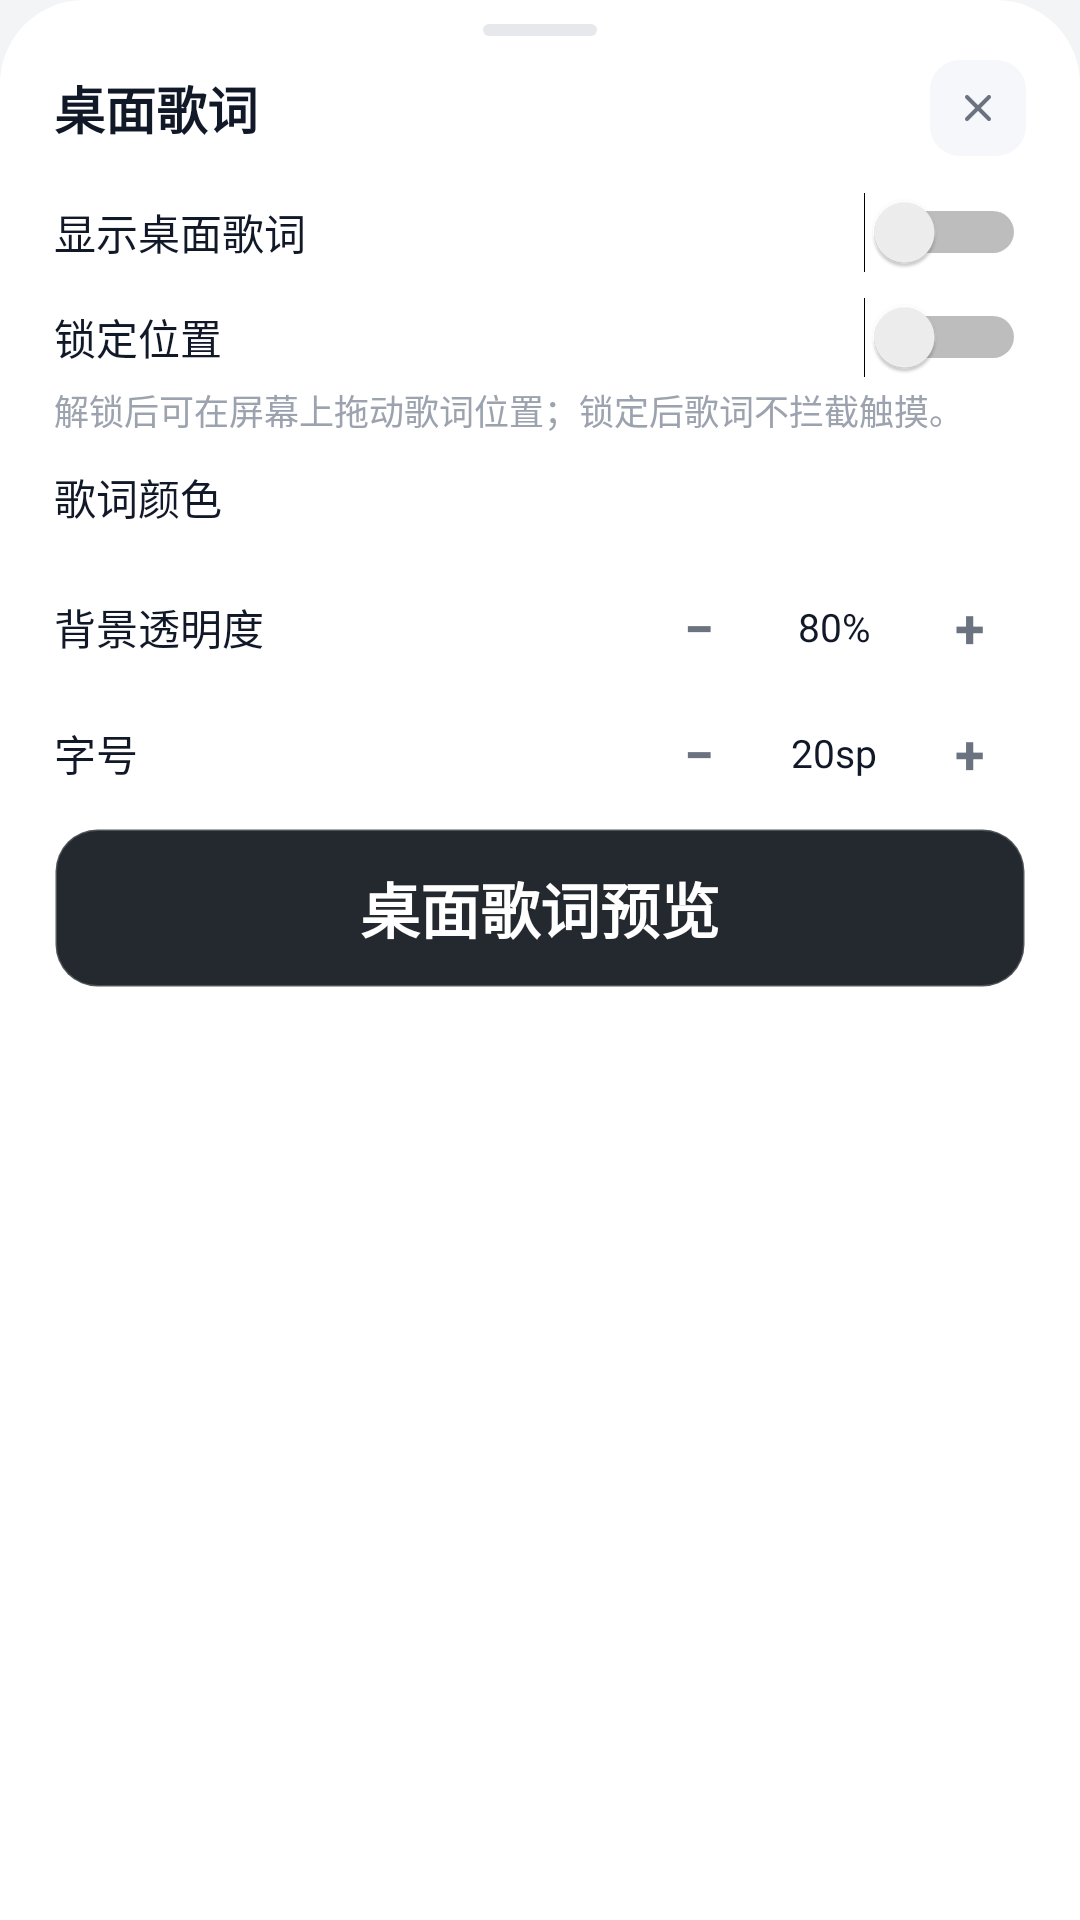

Write the Android layout XML for this screen, with the resource values it uses.
<!-- AndroidManifest.xml: application theme AppTheme -->
<!-- res/layout/dialog_overlay_settings.xml -->
<?xml version="1.0" encoding="utf-8"?>
<ScrollView xmlns:android="http://schemas.android.com/apk/res/android"
    android:layout_width="match_parent"
    android:layout_height="match_parent"
    android:background="@drawable/bg_sheet"
    android:fillViewport="true"
    android:overScrollMode="never"
    android:scrollbars="none">

    <LinearLayout
        android:layout_width="match_parent"
        android:layout_height="wrap_content"
        android:orientation="vertical"
        android:paddingStart="18dp"
        android:paddingTop="8dp"
        android:paddingEnd="18dp"
        android:paddingBottom="18dp">

        <View
            android:layout_width="38dp"
            android:layout_height="4dp"
            android:layout_gravity="center_horizontal"
            android:layout_marginBottom="8dp"
            android:background="@drawable/bg_grabber" />

        <LinearLayout
            android:layout_width="match_parent"
            android:layout_height="wrap_content"
            android:gravity="center_vertical"
            android:orientation="horizontal">

            <TextView
                android:layout_width="0dp"
                android:layout_height="wrap_content"
                android:layout_weight="1"
                android:text="桌面歌词"
                android:textColor="@color/text_primary"
                android:textSize="17sp"
                android:textStyle="bold" />

            <ImageView
                android:id="@+id/overlay_close"
                android:layout_width="32dp"
                android:layout_height="32dp"
                android:background="@drawable/bg_icon_btn"
                android:clickable="true"
                android:contentDescription="关闭"
                android:focusable="false"
                android:padding="8dp"
                android:src="@drawable/ic_close"
                android:tint="@color/text_secondary" />
        </LinearLayout>

        <LinearLayout
            android:layout_width="match_parent"
            android:layout_height="wrap_content"
            android:layout_marginTop="12dp"
            android:gravity="center_vertical"
            android:orientation="horizontal">

            <TextView
                android:layout_width="0dp"
                android:layout_height="wrap_content"
                android:layout_weight="1"
                android:text="显示桌面歌词"
                android:textColor="@color/text_primary"
                android:textSize="14sp" />

            <Switch
                android:id="@+id/overlay_enabled"
                android:layout_width="wrap_content"
                android:layout_height="wrap_content" />
        </LinearLayout>

        <TextView
            android:id="@+id/overlay_permission"
            android:layout_width="match_parent"
            android:layout_height="wrap_content"
            android:layout_marginTop="4dp"
            android:clickable="true"
            android:text="需要悬浮窗权限，点击授权"
            android:textColor="@color/accent"
            android:textSize="12sp"
            android:visibility="gone" />

        <LinearLayout
            android:layout_width="match_parent"
            android:layout_height="wrap_content"
            android:layout_marginTop="8dp"
            android:gravity="center_vertical"
            android:orientation="horizontal">

            <TextView
                android:layout_width="0dp"
                android:layout_height="wrap_content"
                android:layout_weight="1"
                android:text="锁定位置"
                android:textColor="@color/text_primary"
                android:textSize="14sp" />

            <Switch
                android:id="@+id/overlay_lock"
                android:layout_width="wrap_content"
                android:layout_height="wrap_content" />
        </LinearLayout>

        <TextView
            android:layout_width="match_parent"
            android:layout_height="wrap_content"
            android:layout_marginTop="2dp"
            android:text="解锁后可在屏幕上拖动歌词位置；锁定后歌词不拦截触摸。"
            android:textColor="@color/text_tertiary"
            android:textSize="11.5sp" />

        <TextView
            android:layout_width="wrap_content"
            android:layout_height="wrap_content"
            android:layout_marginTop="10dp"
            android:text="歌词颜色"
            android:textColor="@color/text_primary"
            android:textSize="14sp" />

        <LinearLayout
            android:id="@+id/overlay_colors"
            android:layout_width="match_parent"
            android:layout_height="wrap_content"
            android:layout_marginTop="6dp"
            android:orientation="horizontal" />

        <LinearLayout
            android:layout_width="match_parent"
            android:layout_height="wrap_content"
            android:layout_marginTop="10dp"
            android:baselineAligned="false"
            android:gravity="center_vertical"
            android:orientation="horizontal">

            <TextView
                android:layout_width="0dp"
                android:layout_height="wrap_content"
                android:layout_weight="1"
                android:text="背景透明度"
                android:textColor="@color/text_primary"
                android:textSize="14sp" />

            <TextView
                android:id="@+id/overlay_alpha_minus"
                android:layout_width="38dp"
                android:layout_height="34dp"
                android:background="@drawable/bg_solid_btn"
                android:clickable="true"
                android:focusable="false"
                android:gravity="center"
                android:text="−"
                android:textColor="@color/text_secondary"
                android:textSize="18sp"
                android:textStyle="bold" />

            <TextView
                android:id="@+id/overlay_alpha_value"
                android:layout_width="52dp"
                android:layout_height="wrap_content"
                android:gravity="center"
                android:text="80%"
                android:textColor="@color/text_primary"
                android:textSize="13sp" />

            <TextView
                android:id="@+id/overlay_alpha_plus"
                android:layout_width="38dp"
                android:layout_height="34dp"
                android:background="@drawable/bg_solid_btn"
                android:clickable="true"
                android:focusable="false"
                android:gravity="center"
                android:text="+"
                android:textColor="@color/text_secondary"
                android:textSize="18sp"
                android:textStyle="bold" />
        </LinearLayout>

        <LinearLayout
            android:layout_width="match_parent"
            android:layout_height="wrap_content"
            android:layout_marginTop="8dp"
            android:baselineAligned="false"
            android:gravity="center_vertical"
            android:orientation="horizontal">

            <TextView
                android:layout_width="0dp"
                android:layout_height="wrap_content"
                android:layout_weight="1"
                android:text="字号"
                android:textColor="@color/text_primary"
                android:textSize="14sp" />

            <TextView
                android:id="@+id/overlay_size_minus"
                android:layout_width="38dp"
                android:layout_height="34dp"
                android:background="@drawable/bg_solid_btn"
                android:clickable="true"
                android:focusable="false"
                android:gravity="center"
                android:text="−"
                android:textColor="@color/text_secondary"
                android:textSize="18sp"
                android:textStyle="bold" />

            <TextView
                android:id="@+id/overlay_size_value"
                android:layout_width="52dp"
                android:layout_height="wrap_content"
                android:gravity="center"
                android:text="20sp"
                android:textColor="@color/text_primary"
                android:textSize="13sp" />

            <TextView
                android:id="@+id/overlay_size_plus"
                android:layout_width="38dp"
                android:layout_height="34dp"
                android:background="@drawable/bg_solid_btn"
                android:clickable="true"
                android:focusable="false"
                android:gravity="center"
                android:text="+"
                android:textColor="@color/text_secondary"
                android:textSize="18sp"
                android:textStyle="bold" />
        </LinearLayout>

        <TextView
            android:id="@+id/overlay_preview"
            android:layout_width="match_parent"
            android:layout_height="wrap_content"
            android:layout_marginTop="8dp"
            android:background="@drawable/bg_overlay_preview"
            android:gravity="center"
            android:padding="12dp"
            android:text="桌面歌词预览"
            android:textColor="#FFFFFFFF"
            android:textSize="20sp"
            android:textStyle="bold" />
    </LinearLayout>
</ScrollView>
<!-- resources referenced by this layout -->
<resources>
  <color name="accent">#0078D4</color>
  <color name="text_primary">#111827</color>
  <color name="text_secondary">#6B7280</color>
  <color name="text_tertiary">#9CA3AF</color>
  <!-- drawable bg_grabber (drawable) -->
  <?xml version="1.0" encoding="utf-8"?>
  <shape xmlns:android="http://schemas.android.com/apk/res/android" android:shape="rectangle">
      <solid android:color="@color/line" />
      <corners android:radius="999dp" />
      <size android:width="38dp" android:height="4dp" />
  </shape>
  <!-- drawable bg_icon_btn (drawable) -->
  <?xml version="1.0" encoding="utf-8"?>
  <selector xmlns:android="http://schemas.android.com/apk/res/android">
      <item android:state_pressed="true">
          <shape android:shape="rectangle">
              <solid android:color="@color/line" />
              <corners android:radius="10dp" />
          </shape>
      </item>
      <item>
          <shape android:shape="rectangle">
              <solid android:color="@color/surface2" />
              <corners android:radius="10dp" />
          </shape>
      </item>
  </selector>
  <!-- drawable bg_overlay_preview (drawable) -->
  <?xml version="1.0" encoding="utf-8"?>
  <shape xmlns:android="http://schemas.android.com/apk/res/android" android:shape="rectangle">
      <solid android:color="#E60D1219" />
      <corners android:radius="14dp" />
      <stroke android:width="1dp" android:color="#33FFFFFF" />
  </shape>
  <!-- drawable bg_sheet (drawable) -->
  <?xml version="1.0" encoding="utf-8"?>
  <shape xmlns:android="http://schemas.android.com/apk/res/android" android:shape="rectangle">
      <solid android:color="@color/surface" />
      <corners
          android:topLeftRadius="28dp"
          android:topRightRadius="28dp" />
  </shape>
  <!-- drawable bg_solid_btn (drawable) -->
  <?xml version="1.0" encoding="utf-8"?>
  <selector xmlns:android="http://schemas.android.com/apk/res/android">
      <item android:state_pressed="true" android:drawable="@drawable/bg_solid_btn_pressed" />
      <item android:drawable="@drawable/bg_solid_btn_normal" />
  </selector>
  <!-- drawable ic_close (drawable) -->
  <vector xmlns:android="http://schemas.android.com/apk/res/android"
      android:width="24dp"
      android:height="24dp"
      android:viewportWidth="24"
      android:viewportHeight="24">
      <path
          android:fillColor="#00000000"
          android:pathData="M6.5,6.5 L17.5,17.5 M17.5,6.5 L6.5,17.5"
          android:strokeColor="#FF000000"
          android:strokeLineCap="round"
          android:strokeWidth="2" />
  </vector>
  <style name="AppTheme" parent="@android:style/Theme.Material.Light.NoActionBar">
          <item name="android:windowBackground">@color/app_bg</item>
          <item name="android:colorAccent">@color/brand</item>
          <item name="android:statusBarColor">@color/app_bg</item>
          <item name="android:navigationBarColor">@color/app_bg</item>
          <item name="android:windowDrawsSystemBarBackgrounds">true</item>
          <item name="android:windowLightStatusBar">true</item>
          <item name="android:windowActionModeOverlay">true</item>
          <item name="android:defaultFocusHighlightEnabled">false</item>
          <item name="android:forceDarkAllowed">false</item>
      </style>
  <color name="line">#E6E8EC</color>
  <color name="surface2">#F5F7FA</color>
  <color name="surface">#FFFFFF</color>
  <!-- drawable bg_solid_btn_pressed (drawable) -->
  <?xml version="1.0" encoding="utf-8"?>
  <shape xmlns:android="http://schemas.android.com/apk/res/android" android:shape="rectangle">
      <solid android:color="@color/surface2" />
      <corners android:radius="12dp" />
      <stroke android:width="1dp" android:color="@color/line" />
  </shape>
  <color name="app_bg">#F3F4F6</color>
  <color name="brand">#0078D4</color>
</resources>
